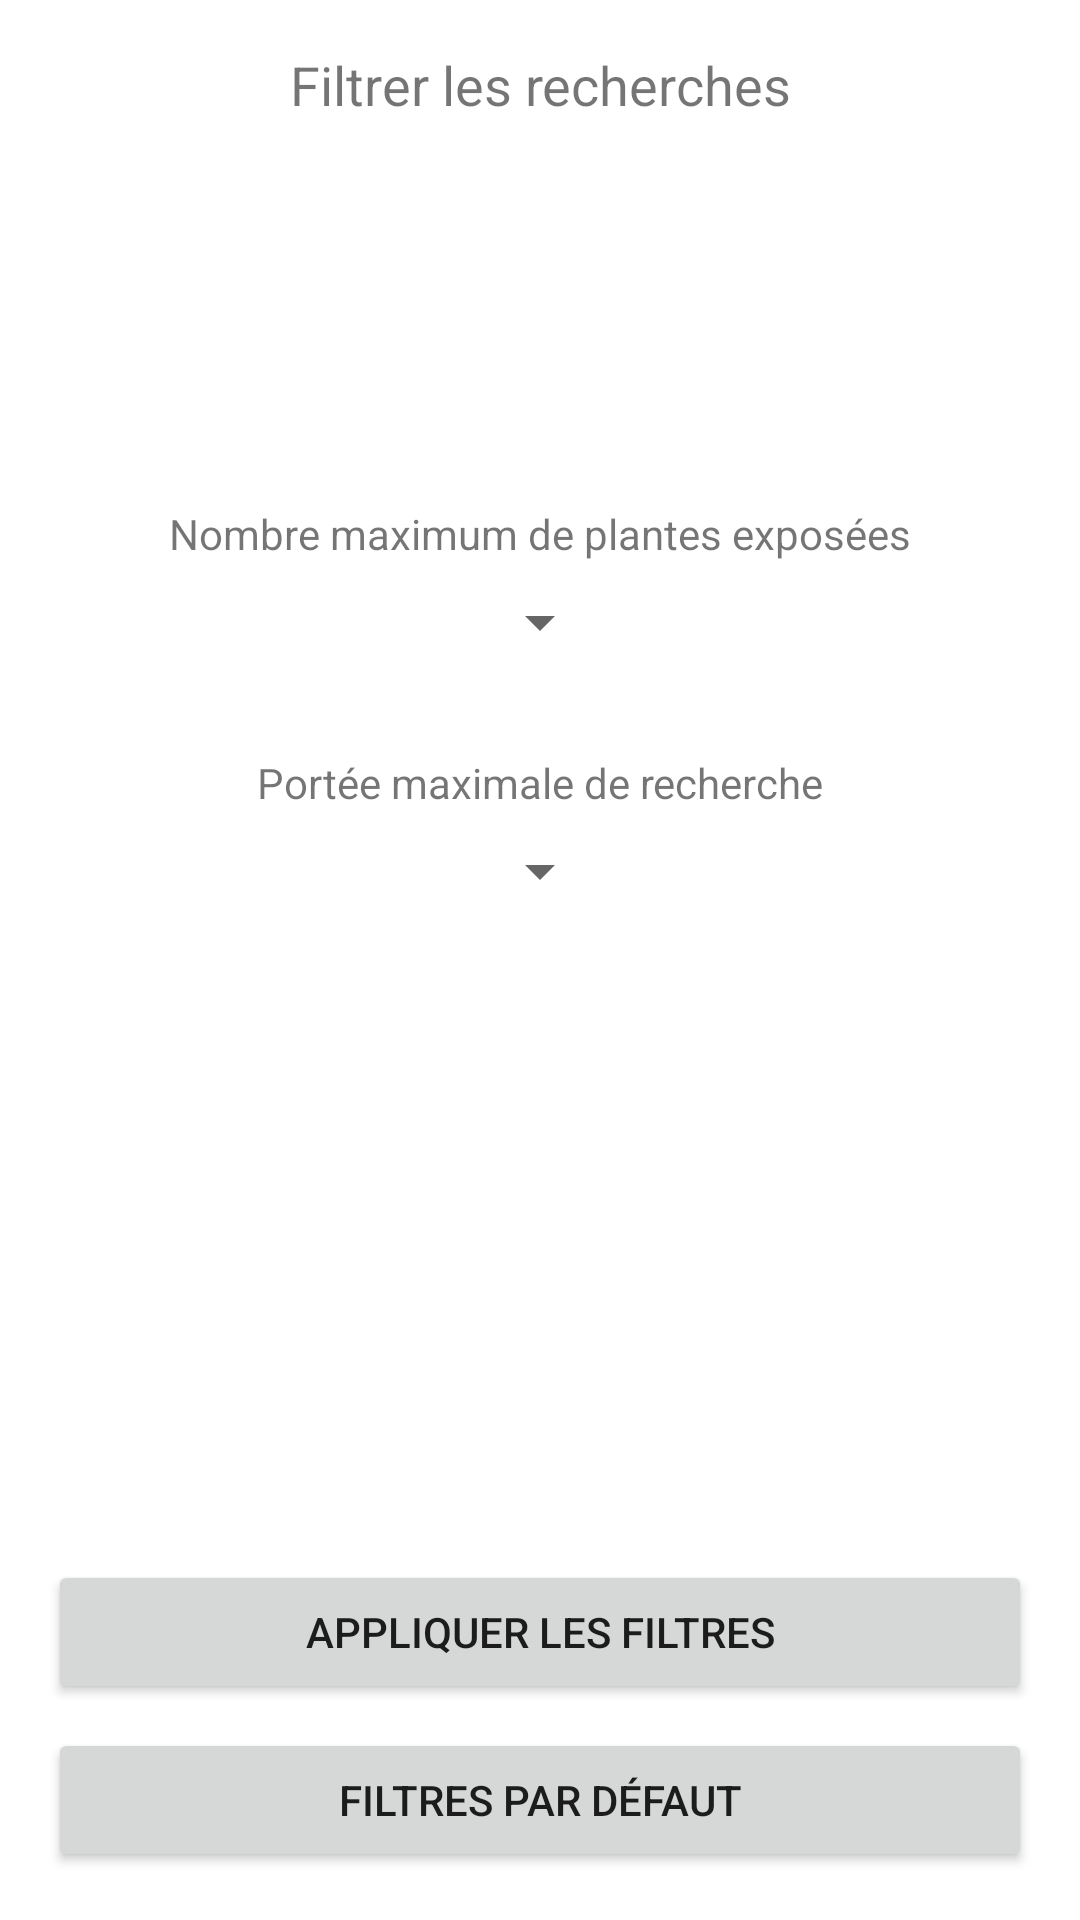

The Android layout XML behind this screen, and the referenced resources:
<!-- AndroidManifest.xml: application theme Theme.Plantish -->
<!-- res/layout/activity_find_filter.xml -->
<?xml version="1.0" encoding="utf-8"?>
<androidx.constraintlayout.widget.ConstraintLayout xmlns:android="http://schemas.android.com/apk/res/android"
    xmlns:app="http://schemas.android.com/apk/res-auto"
    xmlns:tools="http://schemas.android.com/tools"
    android:layout_width="match_parent"
    android:layout_height="match_parent">

    <TextView
        android:id="@+id/textView4"
        android:layout_width="wrap_content"
        android:layout_height="wrap_content"
        android:layout_marginTop="16dp"
        android:text="Filtrer les recherches"
        android:textSize="18sp"
        app:layout_constraintEnd_toEndOf="parent"
        app:layout_constraintStart_toStartOf="parent"
        app:layout_constraintTop_toTopOf="parent" />

    <TextView
        android:id="@+id/textView6"
        android:layout_width="wrap_content"
        android:layout_height="wrap_content"
        android:layout_marginStart="16dp"
        android:layout_marginTop="128dp"
        android:layout_marginEnd="16dp"
        android:text="Nombre maximum de plantes exposées"
        android:textSize="14sp"
        app:layout_constraintEnd_toEndOf="parent"
        app:layout_constraintStart_toStartOf="parent"
        app:layout_constraintTop_toBottomOf="@+id/textView4" />


    <Spinner
        android:id="@+id/spinnerMaxShownPlants"
        android:layout_width="wrap_content"
        android:layout_height="wrap_content"
        android:layout_marginStart="128dp"
        android:layout_marginTop="8dp"
        android:layout_marginEnd="128dp"
        app:layout_constraintEnd_toEndOf="parent"
        app:layout_constraintStart_toStartOf="parent"
        app:layout_constraintTop_toBottomOf="@+id/textView6" />

    <TextView
        android:id="@+id/textView5"
        android:layout_width="wrap_content"
        android:layout_height="wrap_content"
        android:layout_marginStart="16dp"
        android:layout_marginTop="32dp"
        android:layout_marginEnd="16dp"
        android:text="Portée maximale de recherche"
        android:textSize="14sp"
        app:layout_constraintEnd_toEndOf="parent"
        app:layout_constraintStart_toStartOf="parent"
        app:layout_constraintTop_toBottomOf="@+id/spinnerMaxShownPlants" />

    <Spinner
        android:id="@+id/spinnerMaxReachPlants"
        android:layout_width="wrap_content"
        android:layout_height="wrap_content"
        android:layout_marginStart="128dp"
        android:layout_marginTop="8dp"
        android:layout_marginEnd="128dp"
        app:layout_constraintEnd_toEndOf="parent"
        app:layout_constraintStart_toStartOf="parent"
        app:layout_constraintTop_toBottomOf="@+id/textView5" />

    <Button
        android:id="@+id/findFilterApply"
        android:layout_width="match_parent"
        android:layout_height="wrap_content"
        android:layout_marginStart="16dp"
        android:layout_marginEnd="16dp"
        android:layout_marginBottom="8dp"
        android:text="Appliquer les filtres"
        app:layout_constraintBottom_toTopOf="@+id/findFilterDefault"
        app:layout_constraintEnd_toEndOf="parent"
        app:layout_constraintStart_toStartOf="parent" />

    <Button
        android:id="@+id/findFilterDefault"
        android:layout_width="match_parent"
        android:layout_height="wrap_content"
        android:layout_marginStart="16dp"
        android:layout_marginEnd="16dp"
        android:layout_marginBottom="16dp"
        android:text="Filtres par défaut"
        app:layout_constraintBottom_toBottomOf="parent"
        app:layout_constraintEnd_toEndOf="parent"
        app:layout_constraintStart_toStartOf="parent" />


</androidx.constraintlayout.widget.ConstraintLayout>
<!-- resources referenced by this layout -->
<resources>
  <style name="Theme.Plantish" parent="Theme.MaterialComponents.DayNight.DarkActionBar">
          
          <item name="colorPrimary">@color/purple_500</item>
          <item name="colorPrimaryVariant">@color/purple_700</item>
          <item name="colorOnPrimary">@color/white</item>
          
          <item name="colorSecondary">@color/teal_200</item>
          <item name="colorSecondaryVariant">@color/teal_700</item>
          <item name="colorOnSecondary">@color/black</item>
          
          <item name="android:statusBarColor" tools:targetApi="l">?attr/colorPrimaryVariant</item>
          
      </style>
  <color name="purple_500">#FF6200EE</color>
  <color name="purple_700">#FF3700B3</color>
  <color name="white">#FFFFFFFF</color>
  <color name="teal_200">#FF03DAC5</color>
  <color name="teal_700">#FF018786</color>
  <color name="black">#FF000000</color>
</resources>
